Dataset: data (GitHub, zcsd/Multi_Classifier). Classes: counter reinforcement, heel counter, heel cap, heel lining, lining, sockliner, sole, vamp.

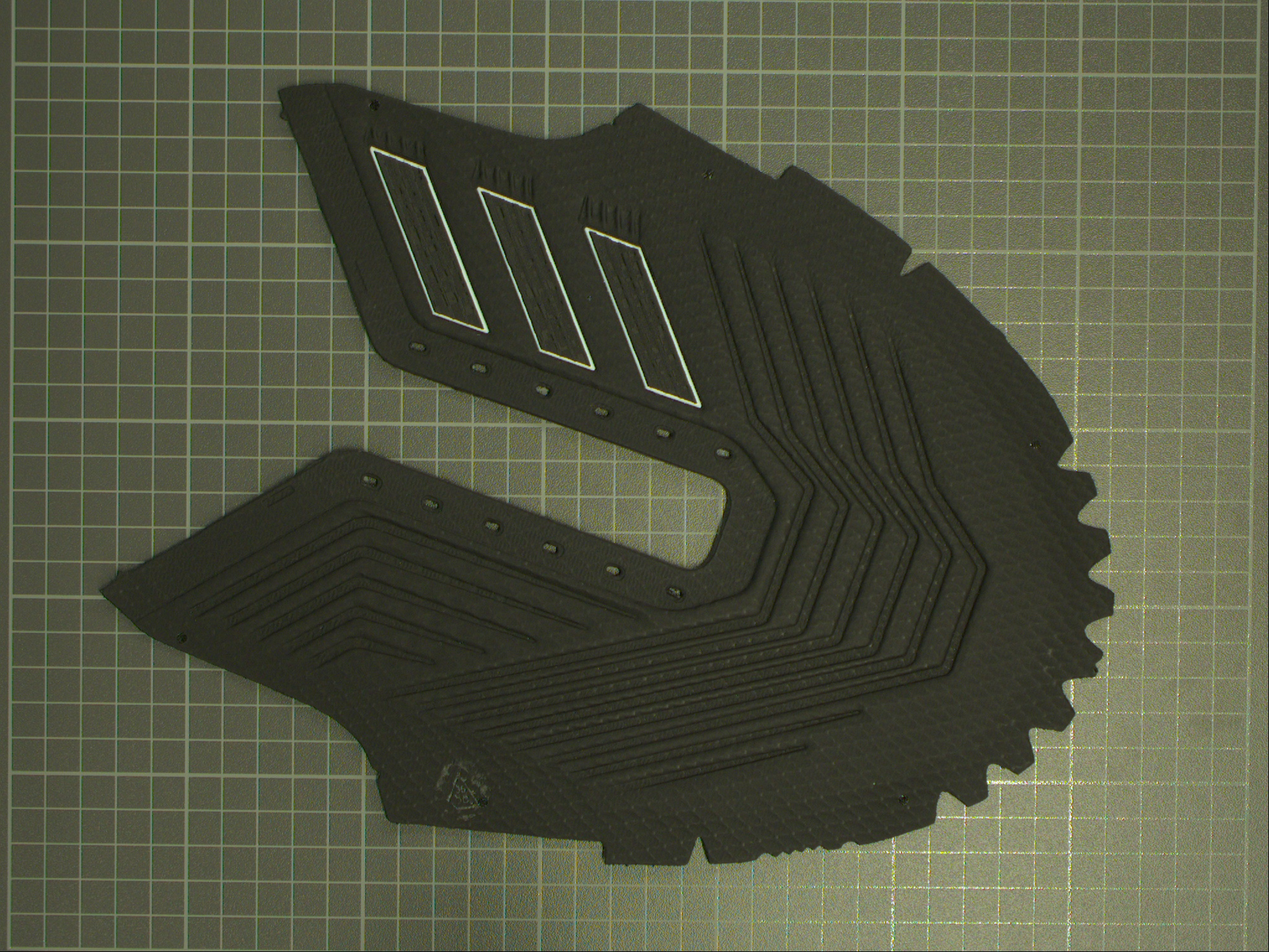
Label: vamp

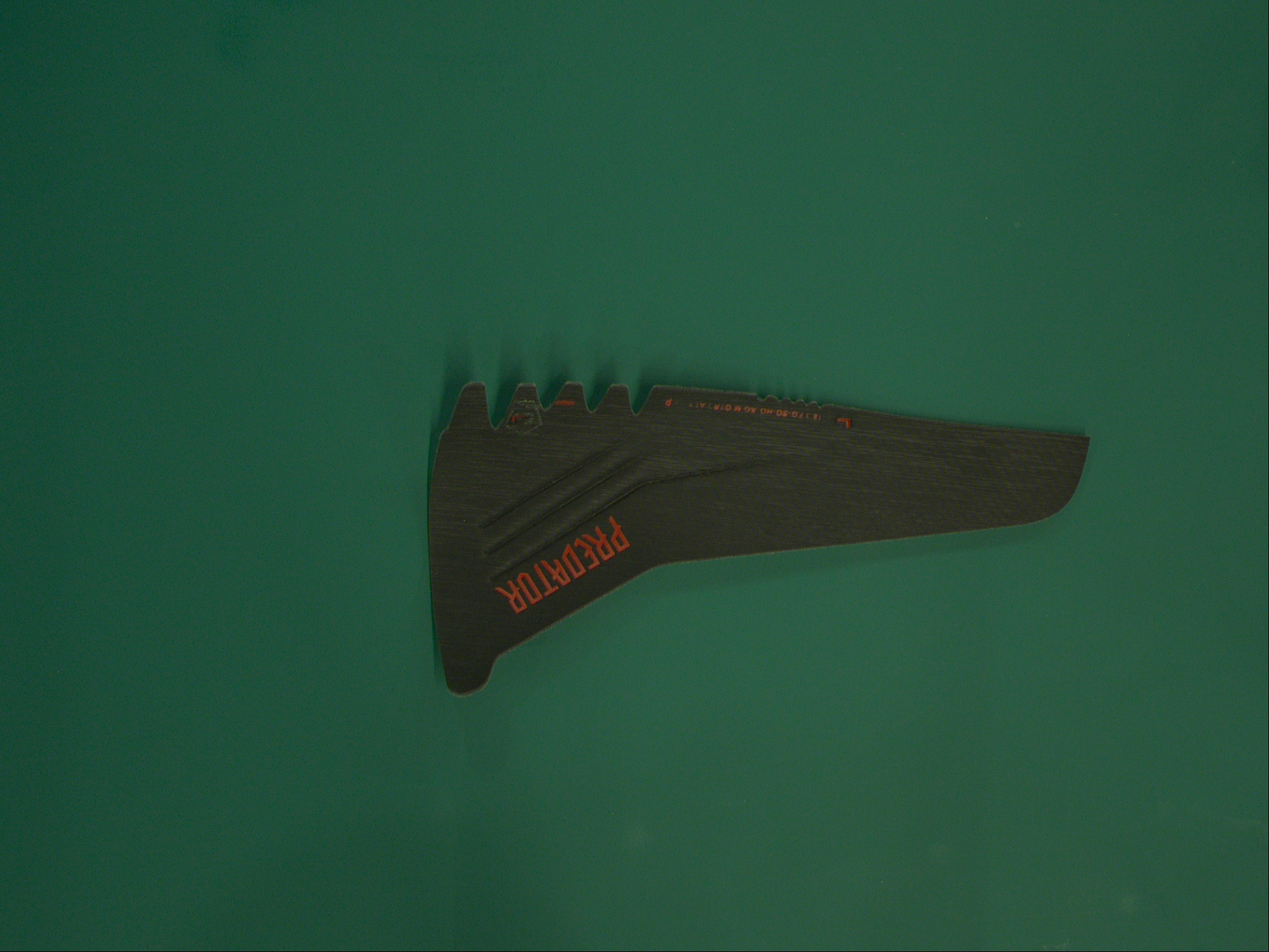
Label: heel counter

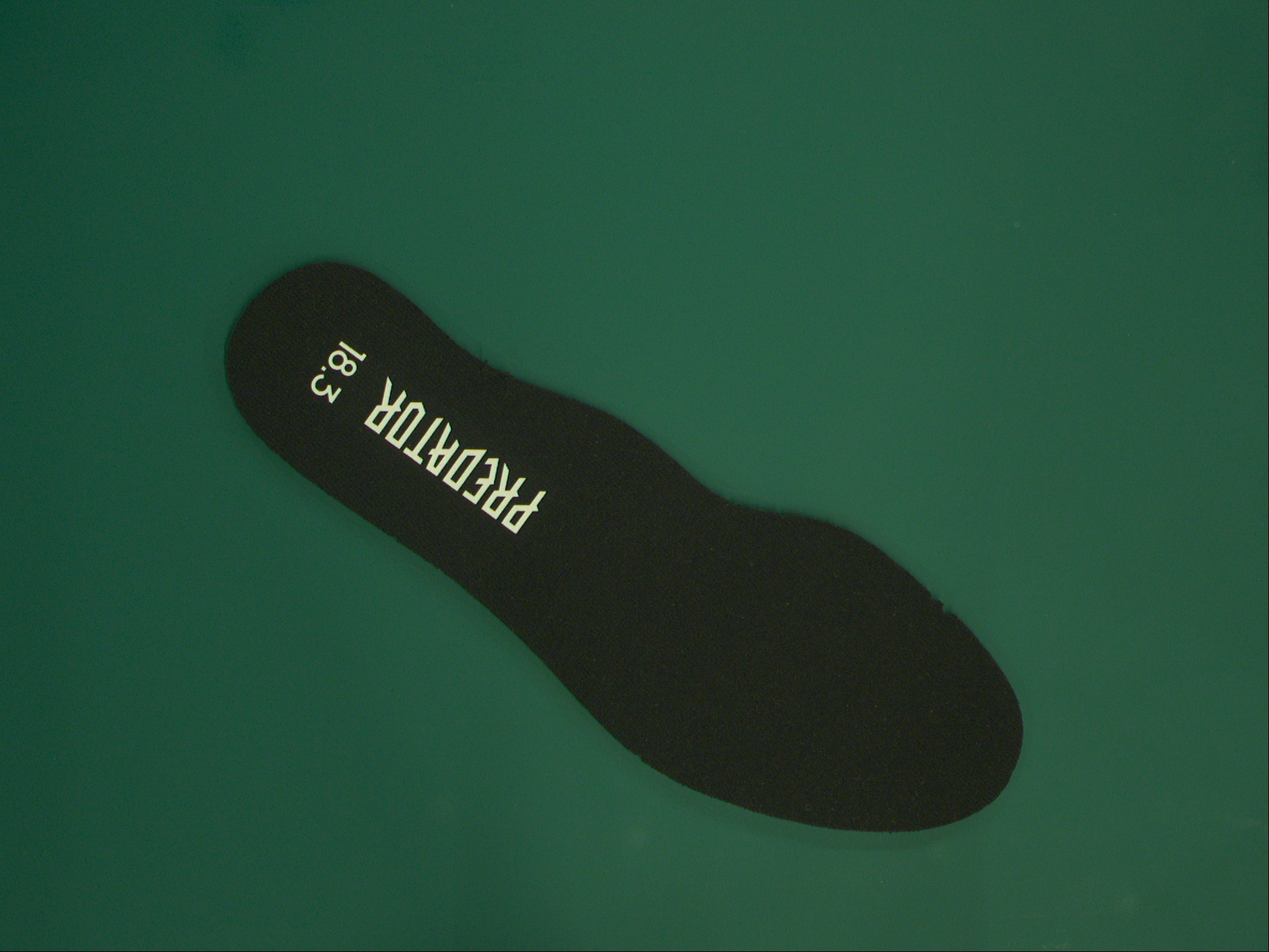
Label: sockliner

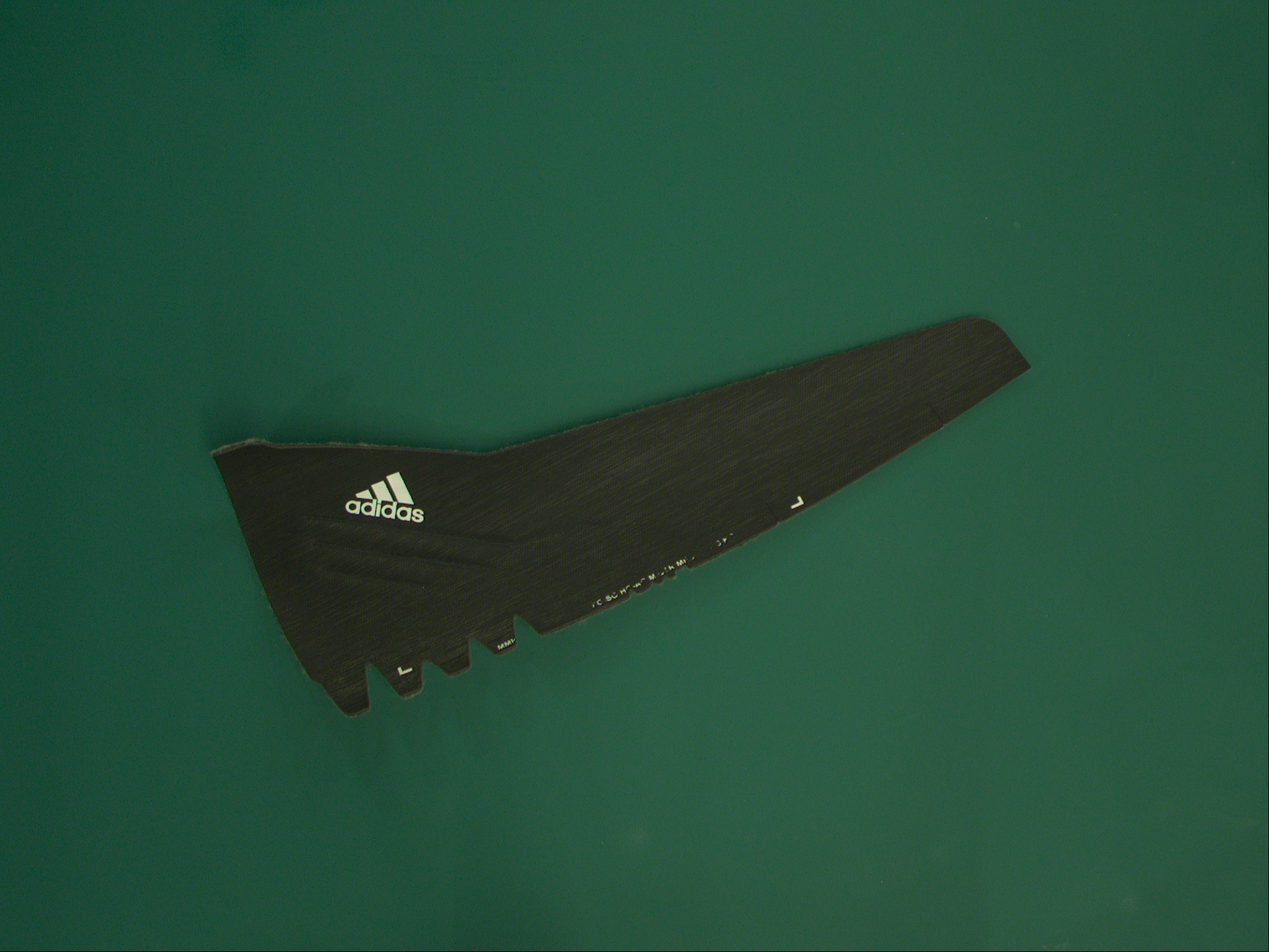
Label: heel cap

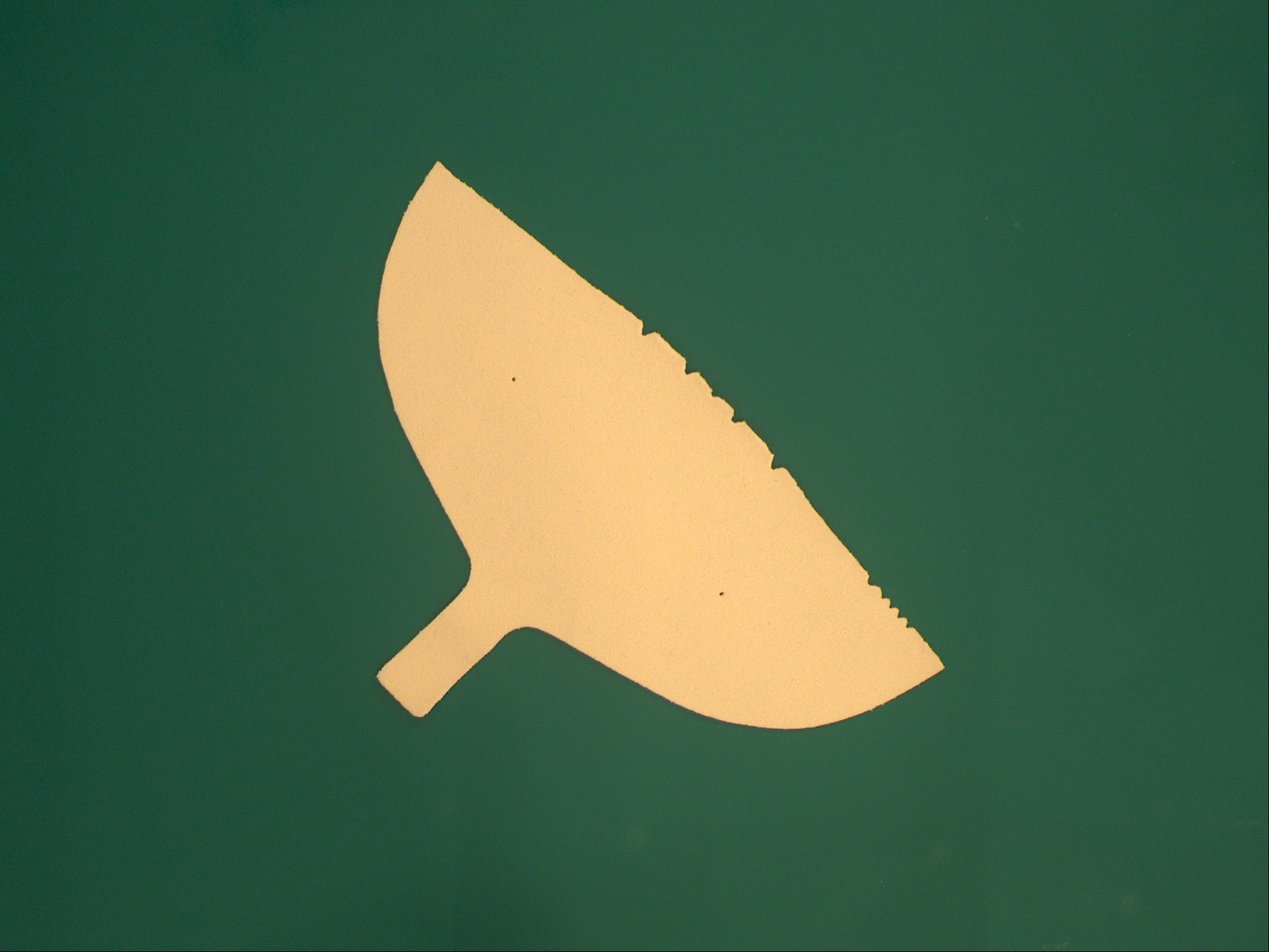
Label: heel lining

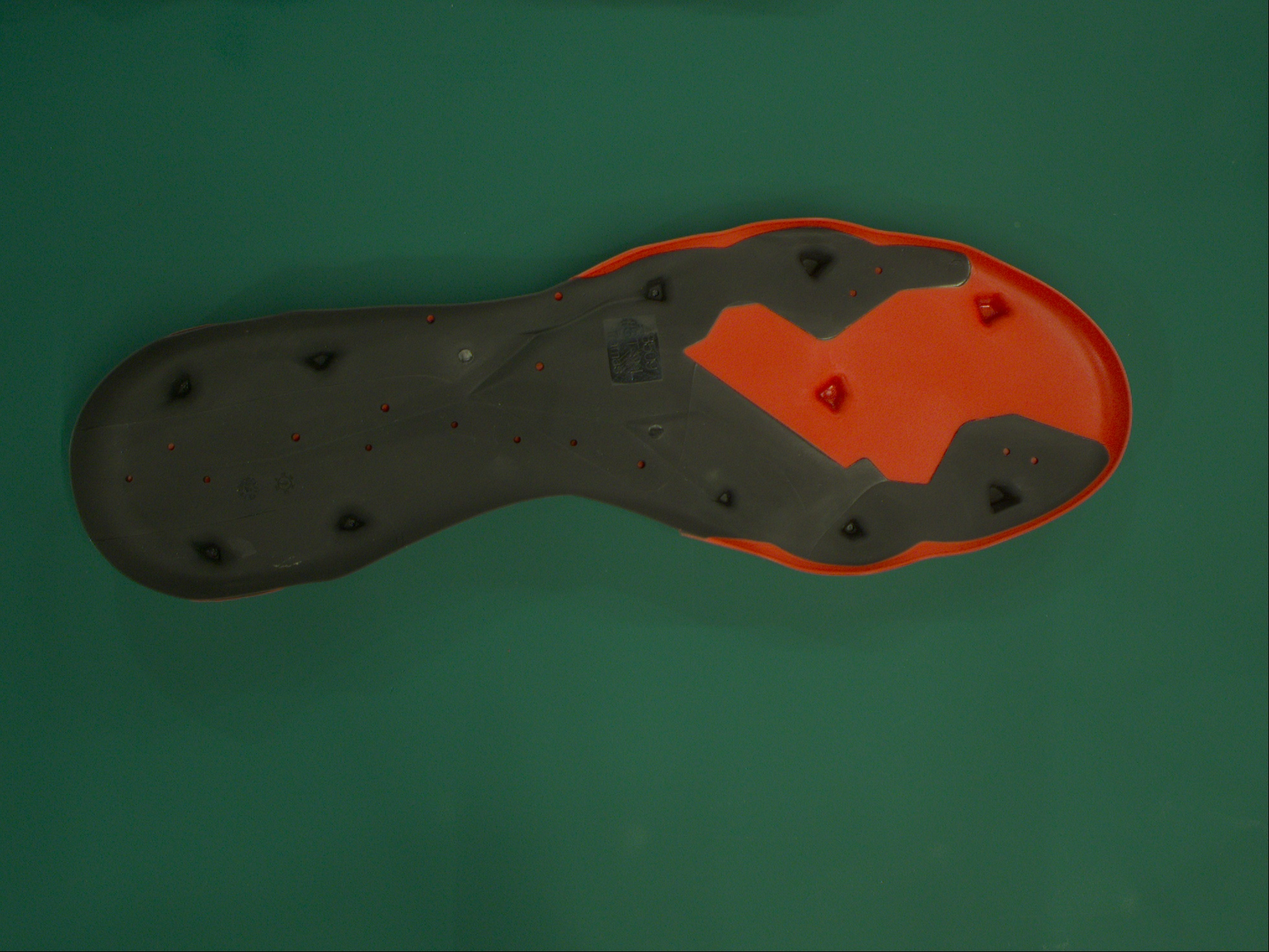
Label: sole
